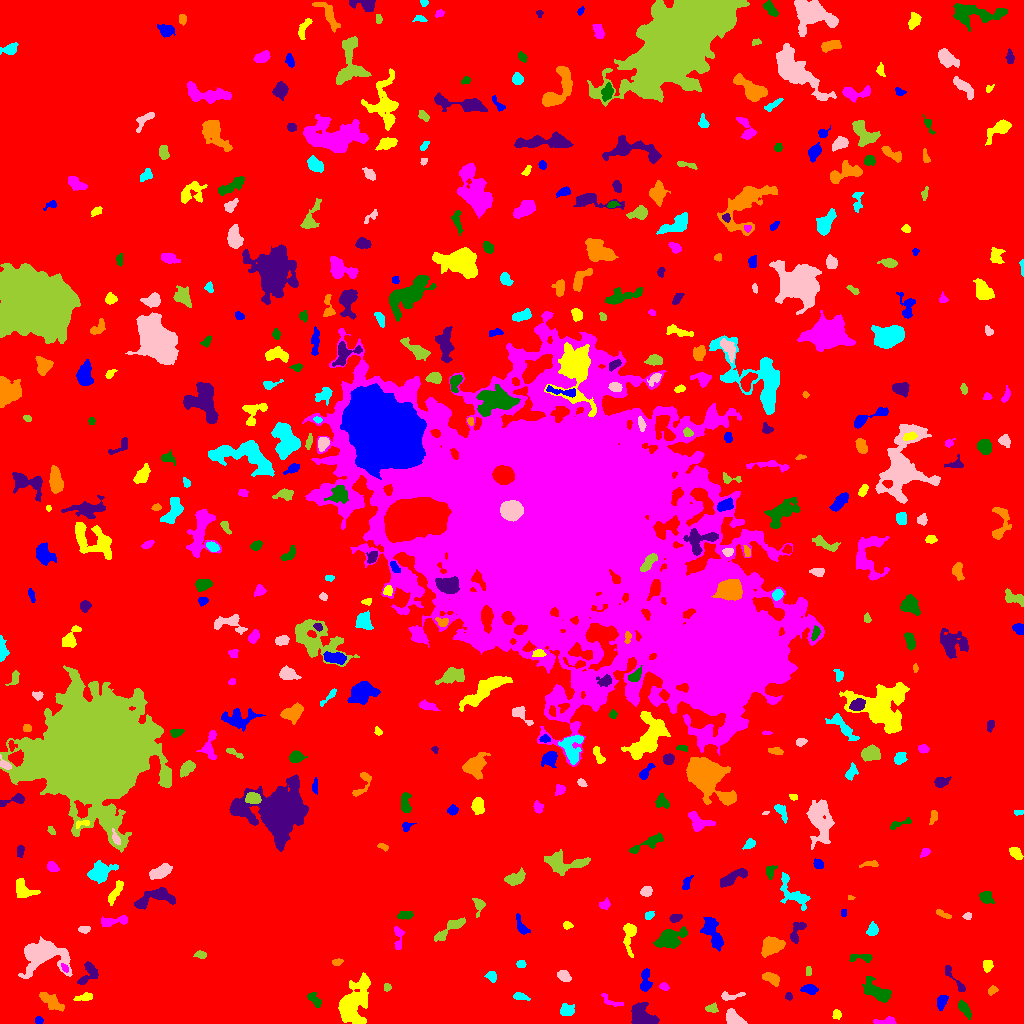

The data file committed next to this chart (first rows):
ID, X, Y, A, B, theta, total_flux, mu_max, mu_median, mu_mean, R_fwhm, R_e, R10, R90, x_start, x_end, y_start, y_end, area, greylevel
0, 514, 517.7, 305.7, 298.8, -1.535, 3909978, 18.0, 5.0, 4.828, 194.5, 264.6, 104.2, 413.5, 0, 1023, 0, 1023, 809867, 4.828
1, 38.43, 2.761, 1.851, 1.786, 0.524, 180.0, 6.0, 3.0, 3.0, 3.192, 2.257, 0.7979, 3.613, 35, 43, 0, 7, 60, 13.0
2, 836.7, 9.059, 2.423, 2.094, -1.261, 254.0, 6.0, 3.0, 3.215, 3.989, 2.877, 1.128, 4.406, 832, 841, 4, 14, 79, 12.22
3, 885.4, 1.968, 5.553, 1.74, 0.08198, 431.0, 9.0, 3.0, 3.476, 3.038, 3.523, 1.262, 5.412, 873, 896, 0, 7, 124, 13.48
4, 963.7, 15.21, 4.613, 1.925, -1.001, 523.0, 11.0, 3.0, 3.331, 2.764, 3.523, 1.262, 5.781, 958, 971, 4, 24, 157, 13.33
5, 643.2, 6.004, 6.666, 4.493, -0.5013, 2628, 15.0, 5.0, 6.227, 6.933, 5.917, 2.459, 9.739, 631, 659, 0, 21, 422, 15.23
6, 50.94, 21.59, 7.137, 2.656, -0.6307, 1250, 10.0, 4.0, 4.579, 6.383, 5.232, 2.034, 8.117, 39, 64, 12, 31, 273, 13.58
7, 566.7, 13.5, 3.321, 2.892, -0.09717, 787.0, 10.0, 4.0, 4.888, 5.015, 3.909, 1.493, 6.206, 560, 574, 8, 20, 161, 13.89
8, 733.5, 5.523, 4.491, 2.908, -0.6213, 616.0, 7.0, 2.0, 2.839, 4.72, 4.26, 1.693, 6.91, 726, 747, 0, 15, 217, 12.84
9, 711.6, 14.93, 2.844, 1.997, 0.01586, 206.0, 5.0, 2.0, 2.124, 3.478, 2.932, 1.128, 4.618, 705, 718, 11, 21, 97, 12.12
10, 207.1, 6.03, 5.158, 2.927, 0.5907, 301.0, 5.0, 2.0, 1.917, 3.989, 3.7, 1.493, 5.781, 196, 216, 1, 17, 157, 11.92
11, 941.6, 21.84, 3.427, 2.066, 1.305, 555.0, 10.0, 4.0, 4.051, 4.068, 3.29, 1.262, 5.352, 937, 948, 13, 28, 137, 14.05
12, 84.16, 26.19, 4.932, 1.625, 0.2001, 361.0, 6.0, 3.0, 2.959, 4.951, 3.478, 1.382, 5.171, 73, 92, 23, 31, 122, 12.96
13, 611.3, 22.36, 7.397, 2.297, -0.443, 227.0, 4.0, 2.0, 1.846, 4.983, 3.656, 1.382, 5.557, 601, 623, 17, 30, 123, 11.85
14, 314.8, 23.51, 4.798, 2.255, -0.9196, 359.0, 5.0, 3.0, 2.601, 5.015, 3.868, 1.493, 5.726, 307, 321, 16, 31, 138, 12.6
15, 788.4, 27.13, 1.869, 1.472, 1.537, 132.0, 5.0, 2.0, 2.4, 2.932, 2.111, 0.7979, 3.29, 785, 792, 23, 31, 55, 16.4
16, 992.5, 33.4, 2.349, 1.716, 0.6922, 210.0, 7.0, 2.5, 2.763, 2.877, 2.459, 0.9772, 3.909, 988, 998, 28, 38, 76, 12.76
17, 519.7, 26.91, 3.679, 1.772, -0.2059, 267.0, 6.0, 2.0, 2.543, 3.909, 3.141, 1.128, 4.918, 513, 530, 23, 31, 105, 12.54
18, 729.3, 27.41, 6.509, 1.919, 0.08131, 269.0, 5.0, 2.0, 2.038, 3.432, 3.385, 1.262, 5.642, 721, 745, 23, 32, 132, 12.04
19, 386.9, 36.26, 1.973, 1.841, 0.5874, 151.0, 5.0, 3.0, 2.649, 3.09, 2.459, 0.9772, 3.742, 384, 391, 32, 40, 57, 12.65
20, 621.7, 39.79, 3.777, 2.717, 0.8278, 622.0, 8.0, 4.0, 4.35, 5.528, 3.989, 1.596, 6.024, 615, 628, 33, 45, 143, 13.35
21, 810.1, 33.89, 3.651, 2.242, -0.1619, 695.0, 10.0, 4.0, 4.894, 4.618, 3.523, 1.382, 5.726, 800, 818, 29, 39, 142, 13.89
22, 352.2, 18.51, 11.63, 6.278, 1.196, 4948, 17.0, 4.0, 5.101, 7.611, 8.253, 3.141, 14.05, 338, 370, 0, 51, 970, 15.1
23, 664.1, 36.97, 2.392, 1.757, -0.284, 180.0, 5.0, 3.0, 2.609, 3.432, 2.646, 0.9772, 3.989, 659, 669, 33, 41, 69, 13.61
24, 876.7, 31.46, 7.87, 3.45, -0.5138, 2045, 13.0, 5.0, 5.271, 6.676, 5.997, 2.394, 9.424, 862, 891, 21, 47, 388, 14.27
25, 956, 42.24, 10.17, 1.855, -0.9037, 229.0, 5.0, 1.0, 1.422, 2.585, 3.656, 1.262, 5.917, 945, 965, 32, 58, 161, 13.42
26, 771.8, 44.86, 4.35, 2.43, -0.4791, 558.0, 7.0, 3.0, 3.207, 4.652, 4.068, 1.596, 6.408, 762, 779, 37, 51, 174, 13.21
27, 491.7, 47.19, 2.748, 2.185, -0.9565, 308.0, 6.0, 3.0, 3.05, 4.26, 3.09, 1.262, 4.82, 484, 496, 41, 52, 101, 13.05
28, 563.2, 47.81, 3.026, 2.393, -0.6043, 706.0, 13.0, 4.0, 5.191, 3.909, 3.338, 1.262, 5.499, 557, 571, 42, 53, 136, 14.19
29, 808.2, 52.45, 2.689, 1.373, 1.532, 144.0, 5.0, 3.0, 2.571, 3.192, 2.459, 0.9772, 3.656, 806, 811, 48, 57, 56, 13.57
30, 225.1, 46.87, 2.954, 2.719, 1.259, 646.0, 11.0, 4.0, 4.115, 3.909, 3.478, 1.382, 5.67, 217, 231, 39, 54, 157, 14.11
31, 645.2, 41.93, 6.058, 2.43, 1.561, 584.0, 7.0, 3.0, 2.98, 4.687, 4.222, 1.693, 6.747, 640, 652, 32, 55, 196, 12.98
32, 987.5, 58.48, 2.901, 2.223, 1.458, 353.0, 7.0, 3.0, 3.239, 4.068, 3.29, 1.262, 4.983, 983, 993, 51, 63, 109, 13.24
33, 64.74, 55.48, 2.481, 1.357, -0.9228, 174.0, 7.0, 3.0, 3.107, 2.646, 2.326, 0.7979, 3.613, 61, 68, 51, 60, 56, 18.11
34, 861.7, 65.87, 6.803, 1.951, -0.01692, 358.0, 5.0, 2.0, 2.486, 4.652, 3.785, 1.493, 5.809, 849, 872, 61, 69, 144, 12.49
35, 88.81, 50.25, 6.749, 3.719, 0.9587, 682.0, 6.0, 3.0, 2.795, 6.358, 4.787, 1.871, 7.442, 77, 98, 39, 62, 244, 12.8
36, 337.4, 61.46, 2.578, 1.526, 0.2561, 263.0, 7.0, 3.0, 3.757, 3.29, 2.523, 0.9772, 3.909, 332, 343, 58, 65, 70, 13.76
37, 521.5, 59.68, 2.093, 1.825, 0.4776, 267.0, 8.0, 3.0, 3.87, 3.192, 2.459, 0.9772, 3.949, 516, 526, 56, 63, 69, 13.87
38, 43.38, 68.82, 12.01, 8.227, -0.04347, 5495, 16.0, 5.0, 5.484, 8.903, 9.407, 3.568, 15.21, 18, 72, 45, 87, 1002, 14.48
39, 201.2, 68.61, 2.663, 1.802, -0.1863, 205.0, 5.0, 2.0, 2.44, 3.523, 2.706, 1.128, 4.222, 193, 206, 65, 73, 84, 12.44
40, 173.6, 67.37, 2.919, 1.782, -0.4548, 227.0, 5.0, 3.0, 2.735, 3.742, 2.877, 1.128, 4.406, 168, 180, 64, 71, 83, 12.73
41, 713.4, 89.15, 9.601, 3.392, -1.144, 1612, 11.0, 3.0, 4.0, 4.886, 6.077, 2.185, 9.853, 700, 723, 72, 106, 403, 13.0
42, 629.1, 88.34, 8.941, 2.954, 1.547, 815.0, 7.0, 3.0, 3.111, 4.983, 5.293, 1.954, 8.253, 623, 636, 66, 100, 262, 13.11
43, 398.1, 85.88, 7.124, 2.121, -1.559, 320.0, 4.0, 2.0, 2.105, 5.614, 3.868, 1.493, 5.863, 394, 404, 74, 97, 152, 12.11
44, 669, 84.62, 7.04, 4.049, 0.4073, 2872, 16.0, 6.0, 6.382, 7.069, 6.18, 2.459, 10.05, 653, 687, 75, 97, 450, 15.38
45, 796.8, 91.41, 6.825, 2.647, 1.168, 494.0, 7.0, 2.0, 2.573, 4.26, 4.068, 1.493, 6.433, 790, 806, 80, 101, 192, 12.57
46, 771.8, 77.7, 5.371, 3.903, 0.3069, 1690, 10.0, 5.0, 4.856, 7.736, 5.67, 2.257, 8.686, 761, 785, 66, 87, 348, 14.86
47, 872.6, 93.67, 2.964, 2.273, 1.365, 369.0, 7.0, 3.0, 2.883, 3.868, 3.29, 1.262, 5.232, 866, 878, 88, 102, 128, 17.88
48, 84.02, 93.88, 2.675, 1.579, 0.0485, 242.0, 7.0, 3.0, 2.988, 3.141, 2.585, 0.9772, 4.107, 78, 90, 90, 97, 81, 12.99
49, 450.7, 95.37, 10.24, 2.498, 0.6308, 1025, 8.0, 3.0, 3.648, 6.628, 5.293, 2.034, 8.311, 434, 465, 82, 106, 281, 12.65
50, 900.4, 110.3, 12.42, 7.617, 0.2964, 30737, 58.0, 11.0, 16.41, 11.07, 10.91, 4.26, 18.97, 854, 941, 84, 133, 1873, 24.41
51, 521.7, 95.86, 4.935, 1.962, -1.095, 348.0, 8.0, 2.0, 2.32, 3.385, 3.141, 1.128, 5.698, 516, 530, 89, 110, 150, 12.32
52, 567.2, 98.26, 2.362, 1.875, -0.2267, 223.0, 6.0, 3.0, 3.232, 3.868, 2.764, 1.128, 4.107, 563, 573, 94, 102, 69, 12.23
53, 113, 102.2, 8.582, 2.159, 0.1026, 487.0, 6.0, 2.0, 2.364, 5.499, 4.583, 1.693, 6.956, 101, 127, 97, 108, 206, 12.36
54, 405.4, 108.5, 3.838, 1.885, 0.1095, 379.0, 7.0, 3.0, 3.158, 4.297, 3.432, 1.262, 5.262, 397, 413, 104, 112, 120, 13.16
55, 675, 105.2, 3.091, 1.897, 0.3069, 278.0, 7.0, 3.0, 2.957, 3.141, 2.877, 1.128, 4.652, 669, 682, 101, 109, 94, 13.96
56, 944, 108.7, 4.599, 1.239, -0.4663, 170.0, 5.0, 2.0, 1.889, 2.877, 2.706, 0.9772, 4.442, 936, 951, 105, 114, 90, 13.89
57, 649.1, 107.9, 2.296, 1.702, 0.6333, 215.0, 7.0, 3.0, 2.945, 2.877, 2.459, 0.9772, 3.989, 645, 654, 104, 112, 73, 12.95
58, 967.6, 107.5, 2.048, 1.687, 0.2021, 206.0, 8.0, 3.5, 3.552, 3.038, 2.326, 0.7979, 3.613, 962, 971, 104, 111, 58, 16.55
59, 479, 118.8, 3.827, 2.587, -1.469, 331.0, 7.0, 2.0, 2.452, 3.656, 3.385, 1.262, 5.382, 472, 485, 106, 125, 135, 12.45
... 428 more rows
